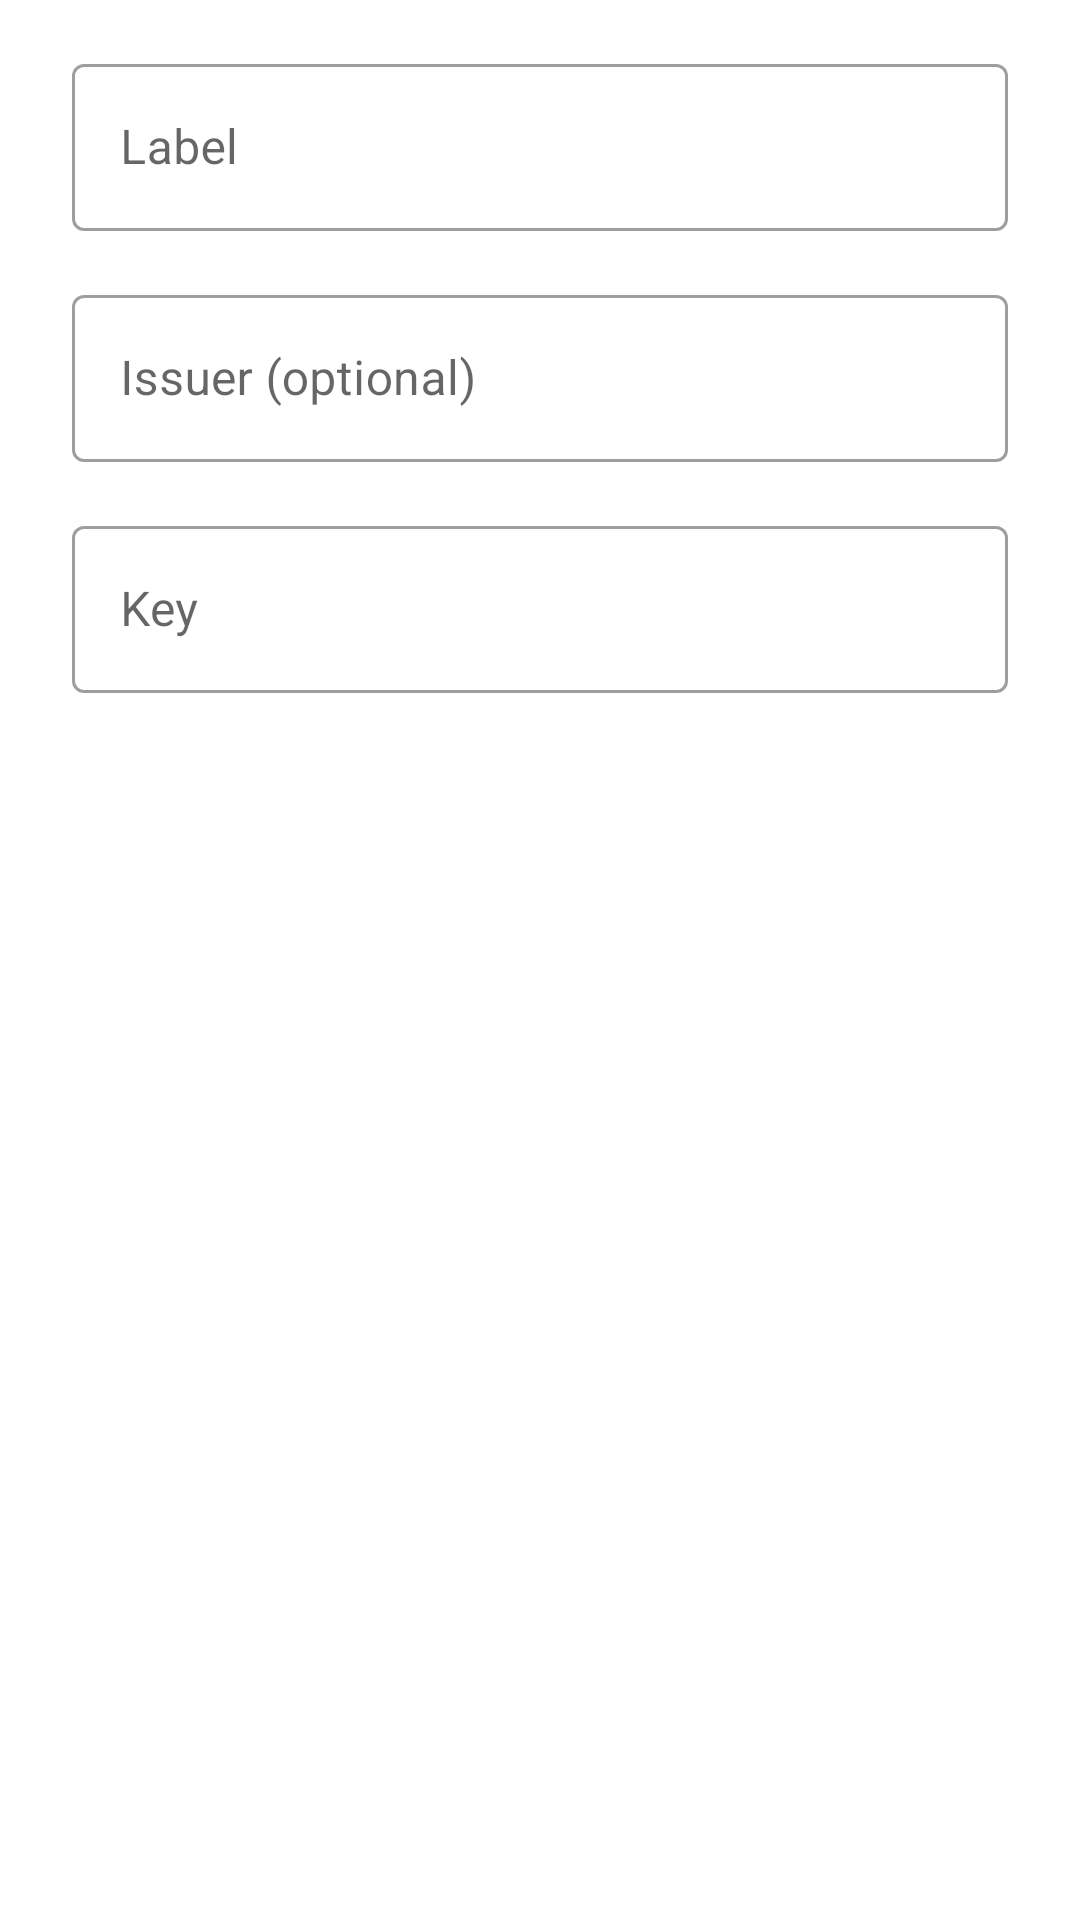

Produce the Android XML layout that renders to this screen, including the resource entries it uses.
<!-- AndroidManifest.xml: application theme AppTheme -->
<!-- res/layout/dialog_add_token.xml -->
<?xml version="1.0" encoding="utf-8"?>
<androidx.constraintlayout.widget.ConstraintLayout
    xmlns:android="http://schemas.android.com/apk/res/android"
    xmlns:app="http://schemas.android.com/apk/res-auto"
    android:id="@+id/linearLayout"
    android:layout_width="match_parent"
    android:layout_height="match_parent">

    <com.google.android.material.textfield.TextInputLayout
        android:id="@+id/etLabel"
        style="@style/Widget.MaterialComponents.TextInputLayout.OutlinedBox"
        android:layout_width="0dp"
        android:layout_height="wrap_content"
        android:layout_marginStart="?dialogPreferredPadding"
        android:layout_marginTop="16dp"
        android:layout_marginEnd="?dialogPreferredPadding"
        android:hint="Label"
        app:layout_constraintEnd_toEndOf="parent"
        app:layout_constraintStart_toStartOf="parent"
        app:layout_constraintTop_toTopOf="parent">

        <com.google.android.material.textfield.TextInputEditText
            android:id="@+id/etLabelInput"
            android:layout_width="match_parent"
            android:layout_height="wrap_content" />

    </com.google.android.material.textfield.TextInputLayout>

    <com.google.android.material.textfield.TextInputLayout
        android:id="@+id/etIssuer"
        style="@style/Widget.MaterialComponents.TextInputLayout.OutlinedBox"
        android:layout_width="0dp"
        android:layout_height="wrap_content"
        android:layout_marginStart="?dialogPreferredPadding"
        android:layout_marginTop="16dp"
        android:layout_marginEnd="?dialogPreferredPadding"
        android:hint="Issuer (optional)"
        app:layout_constraintEnd_toEndOf="parent"
        app:layout_constraintStart_toStartOf="parent"
        app:layout_constraintTop_toBottomOf="@id/etLabel">

        <com.google.android.material.textfield.TextInputEditText
            android:id="@+id/etIssuerInput"
            android:layout_width="match_parent"
            android:layout_height="wrap_content" />

    </com.google.android.material.textfield.TextInputLayout>

    <com.google.android.material.textfield.TextInputLayout
        android:id="@+id/etKey"
        style="@style/Widget.MaterialComponents.TextInputLayout.OutlinedBox"
        android:layout_width="0dp"
        android:layout_height="wrap_content"
        android:layout_marginStart="?dialogPreferredPadding"
        android:layout_marginTop="16dp"
        android:layout_marginEnd="?dialogPreferredPadding"
        android:hint="Key"
        app:layout_constraintEnd_toEndOf="parent"
        app:layout_constraintStart_toStartOf="parent"
        app:layout_constraintTop_toBottomOf="@id/etIssuer">

        <com.google.android.material.textfield.TextInputEditText
            android:id="@+id/etKeyInput"
            android:layout_width="match_parent"
            android:layout_height="wrap_content" />

    </com.google.android.material.textfield.TextInputLayout>

    <Spinner
        android:id="@+id/spinner2"
        android:layout_width="match_parent"
        android:layout_height="wrap_content"
        android:layout_marginStart="?dialogPreferredPadding"
        android:layout_marginTop="16dp"
        android:visibility="gone"
        app:layout_constraintStart_toStartOf="parent"
        app:layout_constraintTop_toBottomOf="@+id/etKey" />
</androidx.constraintlayout.widget.ConstraintLayout>
<!-- resources referenced by this layout -->
<resources>
  <style name="AppTheme" parent="Theme.MaterialComponents.DayNight.DarkActionBar">
          <item name="colorPrimary">@color/colorPrimary</item>
          <item name="colorPrimaryDark">@color/colorPrimaryDark</item>
          <item name="colorAccent">@color/colorAccent</item>
          <item name="actionBarStyle">@style/Widget.MaterialComponents.Light.ActionBar.Solid</item>
      </style>
  <!-- not gathered from this repository: default colours our renderer supplied (Android Studio template values) -->
  <color name="colorPrimary">#FF6200EE</color>
  <color name="colorPrimaryDark">#FF3700B3</color>
  <color name="colorAccent">#FF03DAC5</color>
</resources>
